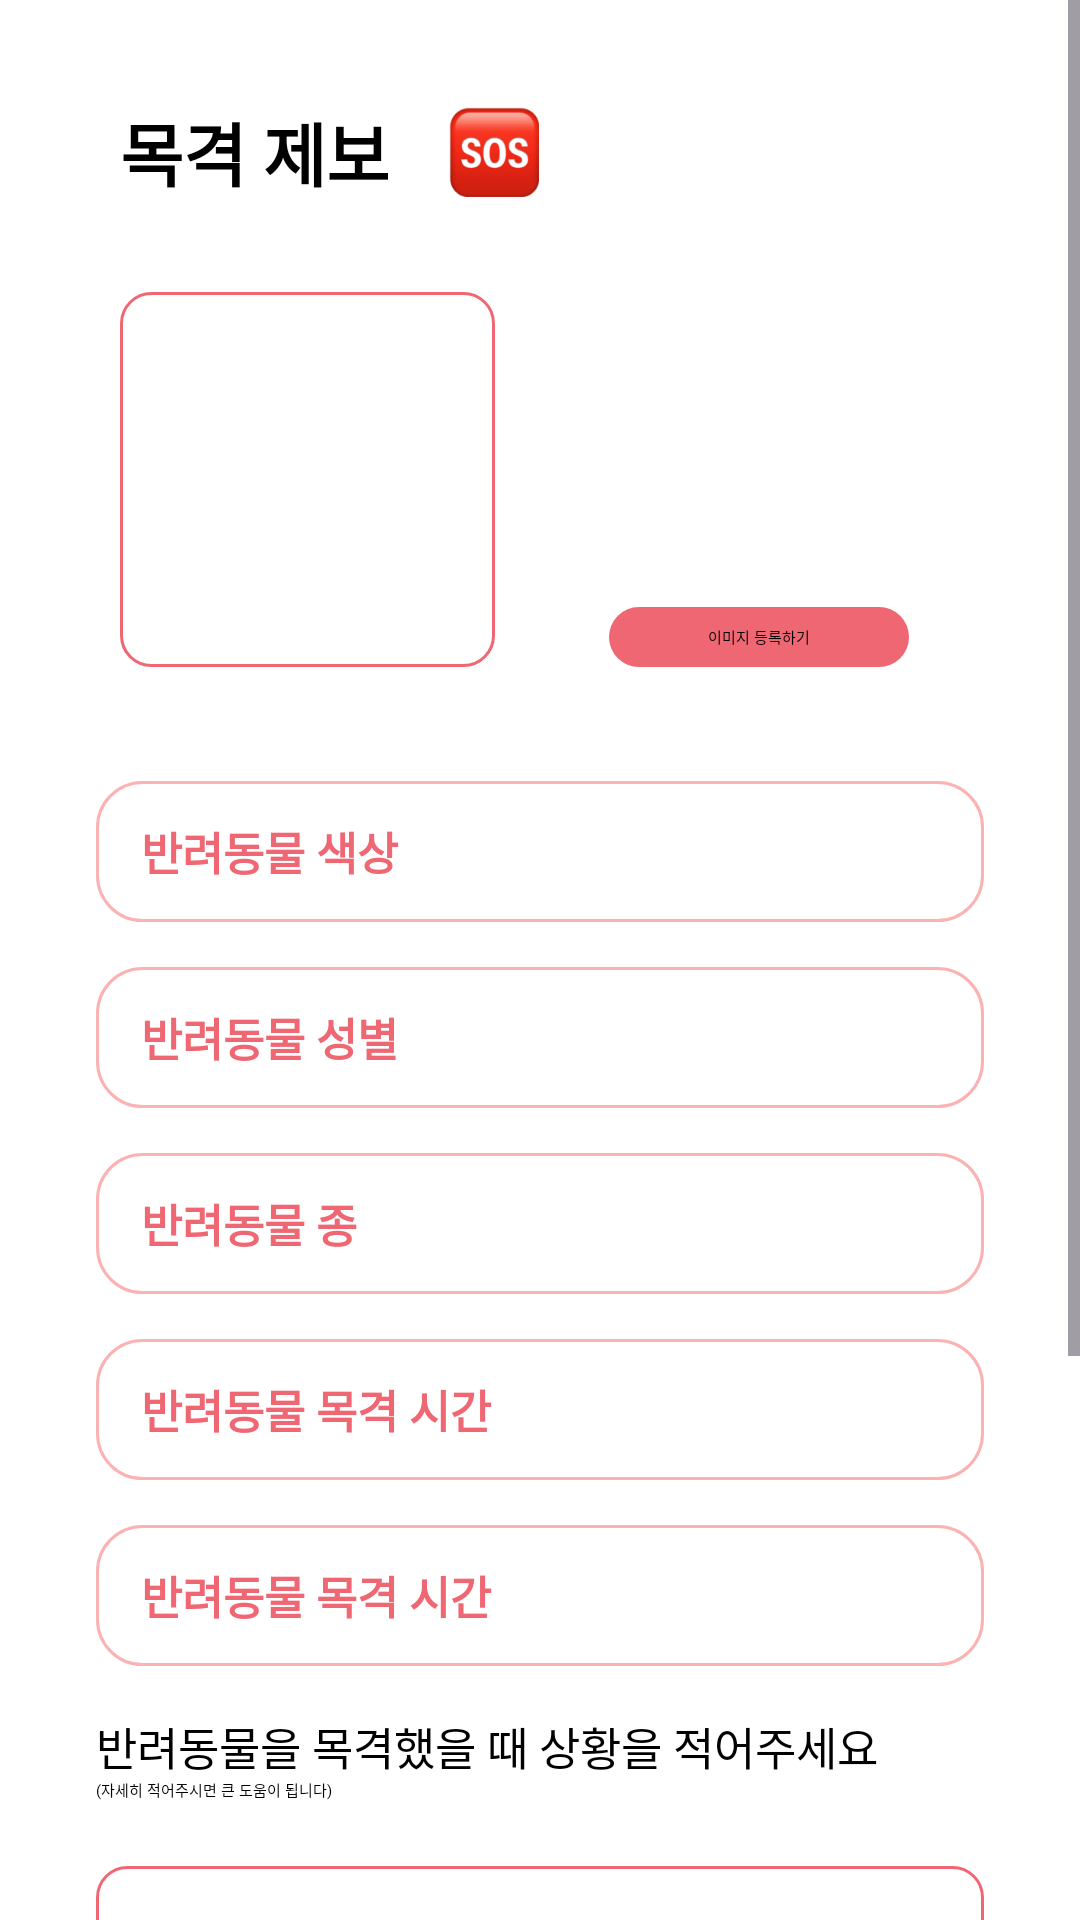

Produce the Android XML layout that renders to this screen, including the resource entries it uses.
<!-- AndroidManifest.xml: application theme Theme.TogetherPet -->
<!-- res/layout/report_missing_pet_fragment.xml -->
<?xml version="1.0" encoding="utf-8"?>
<ScrollView xmlns:android="http://schemas.android.com/apk/res/android"
    xmlns:app="http://schemas.android.com/apk/res-auto"
    android:layout_width="match_parent"
    android:layout_height="match_parent"
    android:background="@color/white">

    <androidx.constraintlayout.widget.ConstraintLayout
        android:layout_width="match_parent"
        android:layout_height="wrap_content">

        <TextView
            android:id="@+id/report_missing_title"
            android:layout_width="wrap_content"
            android:layout_height="wrap_content"
            android:layout_marginStart="40dp"
            android:layout_marginTop="34dp"
            android:drawablePadding="20dp"
            android:includeFontPadding="false"
            android:text="@string/searching_report_btn"
            android:textAppearance="@style/TogetherPetTextHeadingLarge"
            app:drawableEndCompat="@drawable/sos_icon_resize_30"
            app:layout_constraintStart_toStartOf="parent"
            app:layout_constraintTop_toTopOf="parent" />

        <ImageView
            android:id="@+id/report_missing_img"
            android:layout_width="125dp"
            android:layout_height="125dp"
            android:layout_marginTop="30dp"
            android:background="@drawable/report_info_detail"
            app:layout_constraintStart_toStartOf="@id/report_missing_title"
            app:layout_constraintTop_toBottomOf="@id/report_missing_title" />

        <TextView
            android:layout_width="100dp"
            android:layout_height="20dp"
            android:layout_marginStart="38dp"
            android:background="@drawable/registering_image_btn"
            android:gravity="center"
            android:includeFontPadding="false"
            android:text="@string/registering_image"
            android:textAppearance="@style/TogetherPetText12White"
            app:layout_constraintBottom_toBottomOf="@id/report_missing_img"
            app:layout_constraintStart_toEndOf="@id/report_missing_img" />

        <EditText
            android:id="@+id/report_missing_color"
            android:layout_width="296dp"
            android:layout_height="47dp"
            android:layout_marginTop="38dp"
            android:background="@drawable/report_edittext"
            android:hint="@string/report_color"
            android:paddingStart="15dp"
            android:paddingEnd="15dp"
            android:textAppearance="@style/TogetherPetTextMediumRed"
            android:textColorHint="@color/KTC_red"
            app:layout_constraintEnd_toEndOf="parent"
            app:layout_constraintStart_toStartOf="parent"
            app:layout_constraintTop_toBottomOf="@id/report_missing_img" />

        <EditText
            android:id="@+id/report_missing_gender"
            android:layout_width="296dp"
            android:layout_height="47dp"
            android:layout_marginTop="15dp"
            android:layout_marginBottom="15dp"
            android:background="@drawable/report_edittext"
            android:hint="@string/report_gender"
            android:paddingStart="15dp"
            android:paddingEnd="15dp"
            android:textAppearance="@style/TogetherPetTextMediumRed"
            android:textColorHint="@color/KTC_red"
            app:layout_constraintStart_toStartOf="@id/report_missing_color"
            app:layout_constraintTop_toBottomOf="@id/report_missing_color" />

        <EditText
            android:id="@+id/report_missing_species"
            android:layout_width="296dp"
            android:layout_height="47dp"
            android:layout_marginTop="15dp"
            android:layout_marginBottom="15dp"
            android:background="@drawable/report_edittext"
            android:hint="@string/report_species"
            android:paddingStart="15dp"
            android:paddingEnd="15dp"
            android:textAppearance="@style/TogetherPetTextMediumRed"
            android:textColorHint="@color/KTC_red"
            app:layout_constraintStart_toStartOf="@id/report_missing_gender"
            app:layout_constraintTop_toBottomOf="@id/report_missing_gender" />

        <EditText
            android:id="@+id/report_missing_time"
            android:layout_width="296dp"
            android:layout_height="47dp"
            android:layout_marginTop="15dp"
            android:layout_marginBottom="15dp"
            android:background="@drawable/report_edittext"
            android:hint="@string/report_time"
            android:paddingStart="15dp"
            android:paddingEnd="15dp"
            android:textAppearance="@style/TogetherPetTextMediumRed"
            android:textColorHint="@color/KTC_red"
            app:layout_constraintStart_toStartOf="@id/report_missing_species"
            app:layout_constraintTop_toBottomOf="@id/report_missing_species" />

        <EditText
            android:id="@+id/report_missing_location"
            android:layout_width="296dp"
            android:layout_height="47dp"
            android:layout_marginTop="15dp"
            android:layout_marginBottom="15dp"
            android:background="@drawable/report_edittext"
            android:hint="@string/report_time"
            android:paddingStart="15dp"
            android:paddingEnd="15dp"
            android:textAppearance="@style/TogetherPetTextMediumRed"
            android:textColorHint="@color/KTC_red"
            app:layout_constraintEnd_toEndOf="parent"
            app:layout_constraintStart_toStartOf="parent"
            app:layout_constraintTop_toBottomOf="@id/report_missing_time" />

        <TextView
            android:id="@+id/report_missing_info_title"
            android:layout_width="wrap_content"
            android:layout_height="wrap_content"
            android:layout_marginTop="16dp"
            android:includeFontPadding="false"
            android:text="@string/report_info"
            android:textAppearance="@style/TogetherPetTextMedium"
            app:layout_constraintStart_toStartOf="@id/report_missing_location"
            app:layout_constraintTop_toBottomOf="@id/report_missing_location" />

        <TextView
            android:id="@+id/report_missing_info_detail"
            android:layout_width="wrap_content"
            android:layout_height="wrap_content"
            android:includeFontPadding="false"
            android:text="@string/report_info_detail"
            android:textAppearance="@style/TogetherPetText12Red"
            app:layout_constraintStart_toStartOf="@id/report_missing_info_title"
            app:layout_constraintTop_toBottomOf="@id/report_missing_info_title" />

        <EditText
            android:id="@+id/report_missing_reportBtn"
            android:layout_width="296dp"
            android:layout_height="150dp"
            android:layout_marginTop="22dp"
            android:background="@drawable/report_info_detail"
            app:layout_constraintEnd_toEndOf="parent"
            app:layout_constraintStart_toStartOf="parent"
            app:layout_constraintTop_toBottomOf="@id/report_missing_info_detail" />

        <TextView
            android:id="@+id/myPet_missingRegister_button"
            android:layout_width="296dp"
            android:layout_height="46dp"
            android:layout_marginTop="70dp"
            android:layout_marginBottom="18dp"
            android:background="@drawable/report_btn"
            android:drawableStart="@drawable/sos_icon_resize_30"
            android:drawablePadding="-30dp"
            android:elevation="8dp"
            android:gravity="center"
            android:includeFontPadding="false"
            android:paddingStart="10dp"
            android:text="@string/missing_bottom_report_btn"
            android:textAppearance="@style/TogetherPetText20"
            app:layout_constraintBottom_toBottomOf="parent"
            app:layout_constraintEnd_toEndOf="parent"
            app:layout_constraintStart_toStartOf="parent"
            app:layout_constraintTop_toBottomOf="@id/report_missing_reportBtn"
            app:layout_goneMarginBottom="30dp" />

    </androidx.constraintlayout.widget.ConstraintLayout>
</ScrollView>
<!-- resources referenced by this layout -->
<resources>
  <color name="KTC_red">#EF6773</color>
  <color name="white">#FFFFFFFF</color>
  <!-- drawable registering_image_btn (drawable) -->
  <?xml version="1.0" encoding="utf-8"?>
  <shape xmlns:android="http://schemas.android.com/apk/res/android"
      android:shape="rectangle">
  
      <corners android:radius="15dp"/>
      <solid android:color="@color/KTC_red"/>
  
  </shape>
  <!-- drawable report_btn (drawable) -->
  <?xml version="1.0" encoding="utf-8"?>
  <shape xmlns:android="http://schemas.android.com/apk/res/android"
      android:shape="rectangle">
      <corners android:radius="10dp"/>
      <solid android:color="@color/KTC_light_red_pink"/>
  </shape>
  <!-- drawable report_edittext (drawable) -->
  <?xml version="1.0" encoding="utf-8"?>
  <shape xmlns:android="http://schemas.android.com/apk/res/android">
      <stroke
          android:width="1dp"
          android:color="@color/KTC_red_pink" />
      <solid android:color="@color/white" />
      <corners android:radius="15dp" />
  </shape>
  <!-- drawable report_info_detail (drawable) -->
  <?xml version="1.0" encoding="utf-8"?>
  <shape xmlns:android="http://schemas.android.com/apk/res/android">
      <stroke
          android:width="1dp"
          android:color="@color/KTC_red" />
      <corners android:radius="10dp"/>
  </shape>
  <!-- drawable sos_icon_resize_30 (drawable) -->
  <?xml version="1.0" encoding="utf-8"?>
  <layer-list xmlns:android="http://schemas.android.com/apk/res/android">
      <item
          android:width="30dp"
          android:height="30dp"
          android:drawable="@drawable/sos_icon" />
  </layer-list>
  <string name="missing_bottom_report_btn">제보 하기</string>
  <string name="registering_image">이미지 등록하기</string>
  <string name="report_color">반려동물 색상</string>
  <string name="report_gender">반려동물 성별</string>
  <string name="report_info">반려동물을 목격했을 때 상황을 적어주세요</string>
  <string name="report_info_detail">(자세히 적어주시면 큰 도움이 됩니다)</string>
  <string name="report_species">반려동물 종</string>
  <string name="report_time">반려동물 목격 시간</string>
  <string name="searching_report_btn">목격 제보</string>
  <style name="TogetherPetTextHeadingLarge" parent="TextAppearance.AppCompat">
          
          <item name="android:textColor">@color/black</item>
          <item name="android:textSize">23sp</item>
          <item name="android:fontFamily">@font/noto_sans_kr_bold</item>
          <item name="android:textStyle">bold</item>
      </style>
  <style name="TogetherPetTextMedium" parent="TextAppearance.AppCompat">
          
          <item name="android:textColor">@color/black</item>
          <item name="android:textSize">15sp</item>
          <item name="android:fontFamily">@font/noto_sans_kr_regular</item>
      </style>
  <style name="TogetherPetTextMediumRed" parent="TextAppearance.AppCompat">
          
          <item name="android:textColor">@color/KTC_red</item>
          <item name="android:textSize">15sp</item>
          <item name="android:fontFamily">@font/noto_sans_kr_bold</item>
          <item name="android:textStyle">bold</item>
      </style>
  <style name="Theme.TogetherPet" parent="Base.Theme.TogetherPet" />
  <color name="KTC_light_red_pink">#FFEFEF</color>
  <color name="KTC_red_pink">#FBB2B2</color>
  <!-- drawable sos_icon: png bitmap (drawable-hdpi, 4261 bytes) -->
  <color name="black">#FF000000</color>
  <style name="Base.Theme.TogetherPet" parent="Theme.Material3.DayNight.NoActionBar">
          
          
      </style>
</resources>
